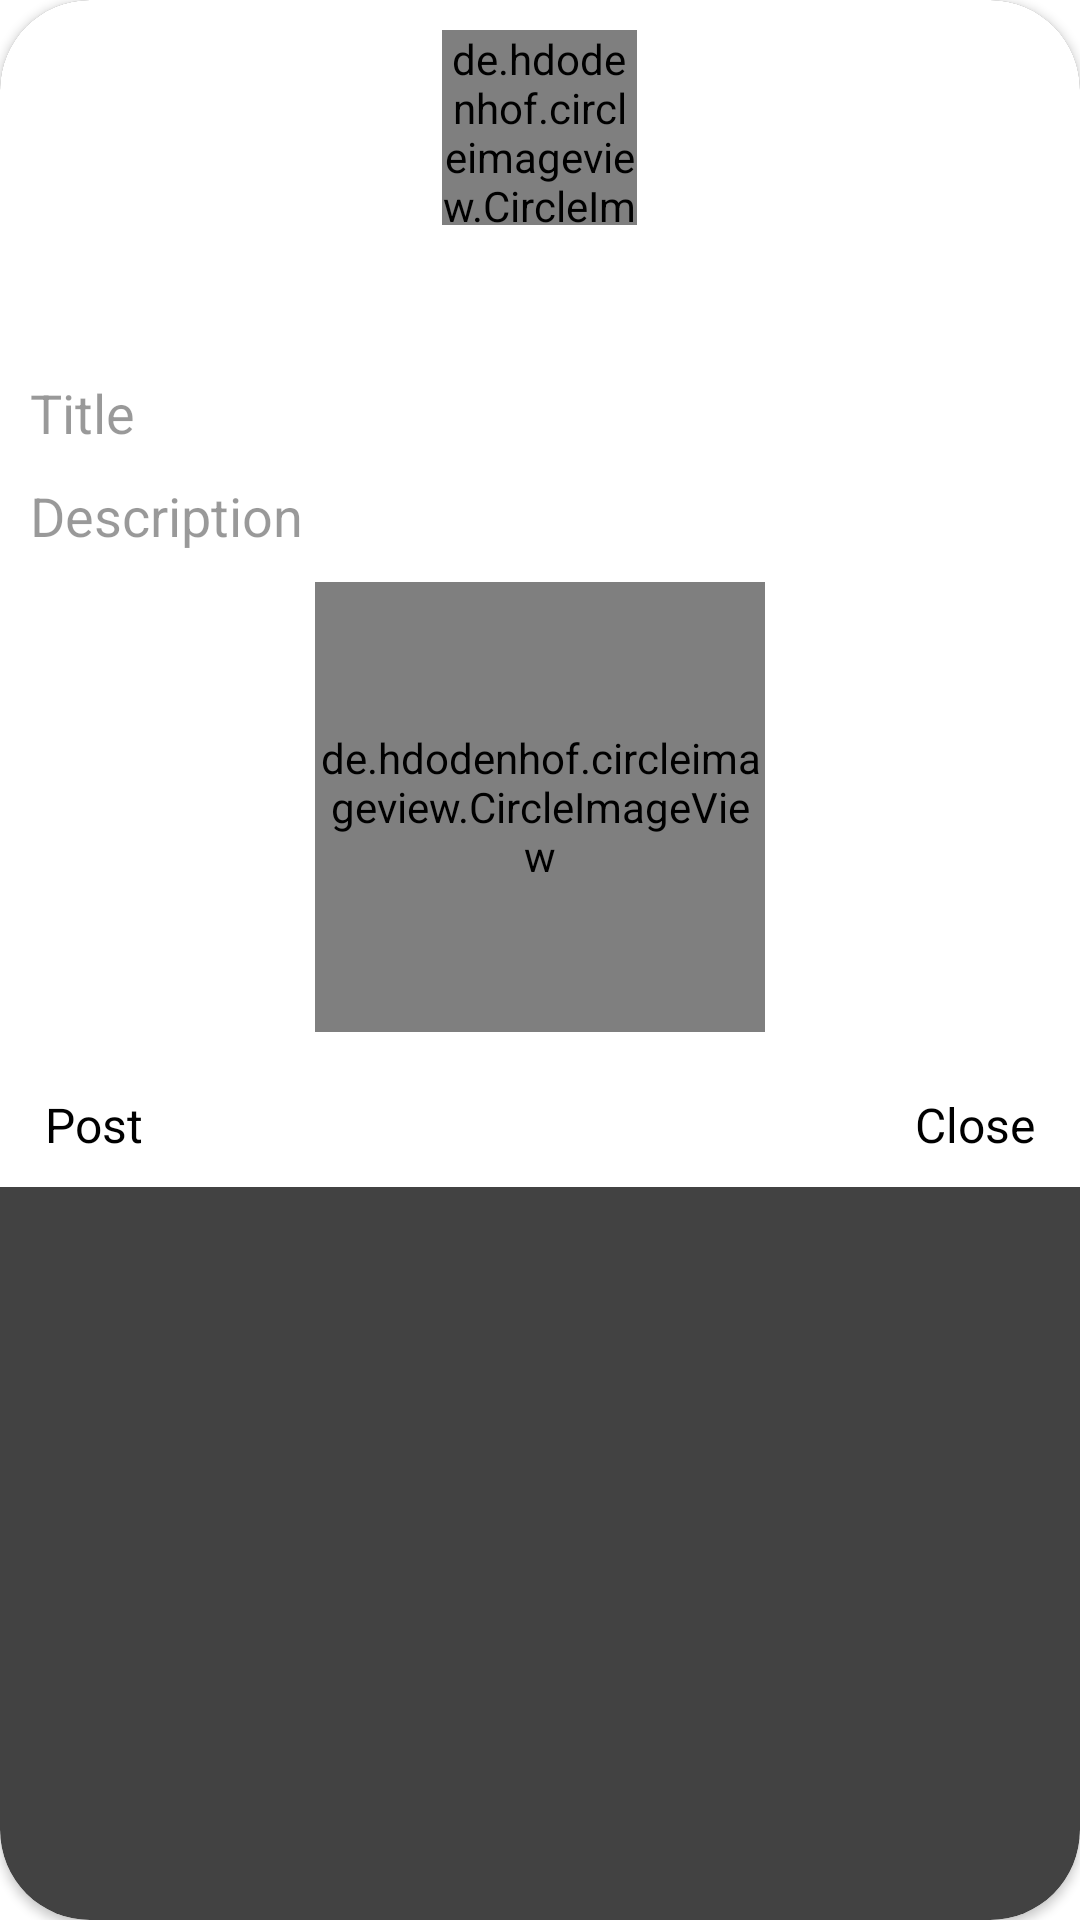

Android layout source for this screen:
<!-- AndroidManifest.xml: application theme Theme.CMIDevamatha.NoActionBar -->
<!-- res/layout/bulletin_pop_up_add_post.xml -->
<?xml version="1.0" encoding="utf-8"?>
<androidx.cardview.widget.CardView
    xmlns:android="http://schemas.android.com/apk/res/android"
    android:layout_width="match_parent"
    android:layout_height="wrap_content"
    android:background="@color/white"
    app:cardCornerRadius="30dp"
    android:layout_margin="20dp"
    xmlns:app="http://schemas.android.com/apk/res-auto"
    xmlns:tools="http://schemas.android.com/tools">

    <androidx.core.widget.NestedScrollView
        android:layout_width="match_parent"
        android:layout_height="wrap_content">
        <LinearLayout
            android:layout_width="match_parent"
            android:layout_height="wrap_content"
            android:orientation="vertical"
            android:background="@color/white">
            <de.hdodenhof.circleimageview.CircleImageView
                android:id="@+id/popup_user_image"
                android:layout_width="65dp"
                android:layout_height="65dp"
                android:layout_marginTop="10dp"
                android:layout_gravity="top|center"
                android:background="#FFFFFF"
                android:src="@drawable/search_dev" />
            <TextView
                android:layout_width="match_parent"
                android:layout_height="wrap_content"
                android:id="@+id/post_user_name"
                android:layout_margin="10dp"
                android:gravity="center"
                android:textColor="@color/black"
                android:textSize="15sp"/>

            <EditText
                android:id="@+id/popup_title"
                android:layout_width="match_parent"
                android:layout_height="wrap_content"
                android:background="@drawable/edittext_button_style_rounded"
                android:ems="10"
                android:hint="Title"
                android:layout_margin="10dp"
                android:inputType="textPersonName"
                android:textColor="@color/black"
                android:textColorHint="@color/black_overlay" />

            <EditText
                android:id="@+id/popup_description"
                android:layout_width="match_parent"
                android:layout_height="wrap_content"
                android:background="@drawable/edittext_button_style_rounded"
                android:ems="10"
                android:layout_marginStart="10dp"
                android:layout_marginEnd="10dp"
                android:layout_marginBottom="10dp"
                android:hint="Description"
                android:inputType="textMultiLine"
                android:textColor="@color/black"
                android:textColorHint="@color/black_overlay" />


            <RelativeLayout
                android:layout_marginBottom="20dp"
                android:layout_gravity="center"
                android:layout_width="wrap_content"
                android:layout_height="wrap_content">
                <de.hdodenhof.circleimageview.CircleImageView
                    android:src="@drawable/picture"
                    android:id="@+id/popup_img"
                    android:layout_width="150dp"
                    android:layout_height="150dp"
                    android:layout_gravity="center"
                    android:scaleType="centerCrop" />

                <ProgressBar
                    android:id="@+id/popup_progressBar"
                    style="?android:attr/progressBarStyle"
                    android:layout_width="150dp"
                    android:layout_height="150dp"
                    android:visibility="invisible" />


            </RelativeLayout>
            <LinearLayout
                android:layout_width="match_parent"
                android:layout_height="wrap_content"
                android:gravity="center"
                android:orientation="horizontal">
                <RelativeLayout
                    android:id="@+id/relative_one"
                    android:layout_width="match_parent"
                    android:layout_height="match_parent">
                    <TextView
                        android:id="@+id/popup_add"
                        android:text="Post"
                        android:layout_alignBottom="@+id/relative_one"
                        android:layout_alignParentTop="true"
                        android:layout_height="wrap_content"
                        android:layout_width="wrap_content"
                        android:textColor="@color/black"
                        android:layout_alignParentStart="true"
                        android:layout_marginStart="15dp"
                        android:layout_marginBottom="10dp"
                        android:textSize="16sp"
                        android:elevation="20dp"
                        android:drawablePadding="8dp"
                        android:background="@drawable/edittext_button_style_rounded"
                        tools:ignore="NotSibling"
                        app:drawableEndCompat="@drawable/ic_baseline_cloud_upload_24" />

                    <TextView
                        android:id="@+id/close_pop_up"
                        android:layout_width="wrap_content"
                        android:layout_height="wrap_content"
                        android:layout_alignParentEnd="true"
                        android:layout_marginBottom="10dp"
                        android:layout_alignParentTop="true"
                        android:elevation="20dp"
                        android:layout_alignBottom="@+id/relative_one"
                        android:background="@drawable/edittext_button_style_rounded"
                        android:text="Close"
                        android:layout_marginEnd="15dp"
                        android:textColor="@color/black"
                        android:textSize="16sp"
                        tools:ignore="NotSibling" />
                </RelativeLayout>
             </LinearLayout>
        </LinearLayout>
    </androidx.core.widget.NestedScrollView>
</androidx.cardview.widget.CardView>
<!-- resources referenced by this layout -->
<resources>
  <color name="black">#FF000000</color>
  <color name="black_overlay">#66000000</color>
  <color name="white">#FFFFFFFF</color>
  <!-- drawable search_dev: png bitmap (drawable, 100863 bytes) -->
  <style name="Theme.CMIDevamatha.NoActionBar" parent="Theme.MaterialComponents.Light.NoActionBar">
  
          <item name="colorPrimary">@color/purple_500</item>
          <item name="colorPrimaryVariant">@color/purple_700</item>
          <item name="colorOnPrimary">@color/white</item>
          
          
          <item name="colorSecondary">#FFFFFF</item>
          <item name="colorSecondaryVariant">@color/teal_700</item>
          <item name="colorOnSecondary">@color/white</item>
  
  
          <item name="android:statusBarColor" tools:targetApi="l">?attr/colorOnPrimary</item>
          <item name="android:forceDarkAllowed">false</item>
          <item name="windowActionBar">false</item>
          <item name="windowNoTitle">true</item>
          <item name="android:windowLightStatusBar">true</item>
  
      </style>
  <color name="purple_500">#36B1D0</color>
  <color name="purple_700">#0F7088</color>
  <color name="teal_700">#FF018786</color>
</resources>
